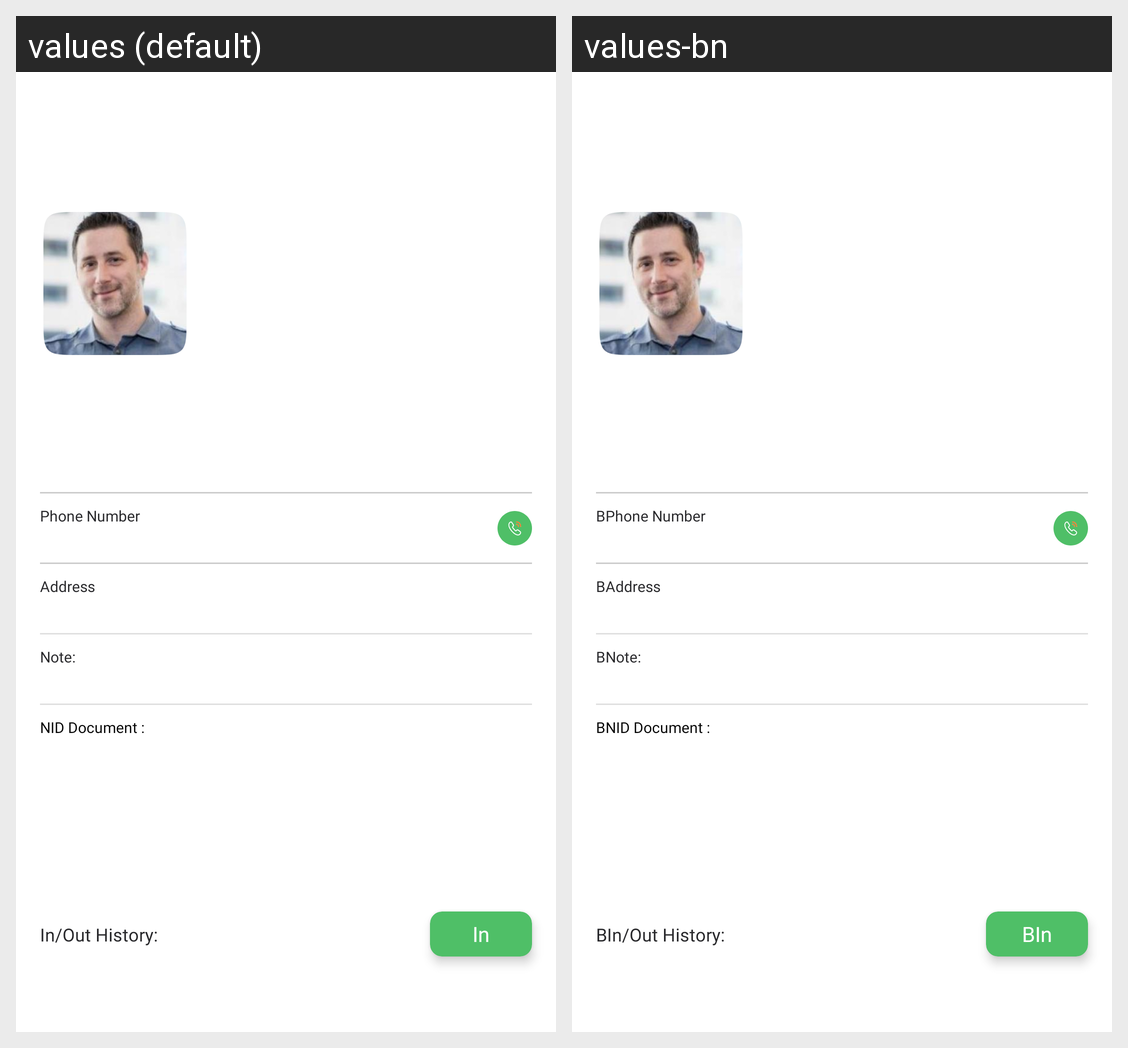

Here is an Android app screen in its default locale and in the app's own translations. Write out the translated-string differences for the strings that appear on this screen.
Android screen res/layout/activity_regular_entry_history_details.xml rendered under 2 locales, left to right: values (default), values-bn. Device: Nexus 5 (rendered at 1080×1920; each locale shown at half size, 540×960, under a caption strip naming it); theme mysoft.
Strings drawn on this screen, with the default value and each locale's value (text and hints the layout hard-codes, and strings that could not be matched under every locale, appear in the picture but are not listed):

phone_number
  values: Phone Number
  values-bn: BPhone Number

address
  values: Address
  values-bn: BAddress

note_1
  values: Note:
  values-bn: BNote:

nid_document
  values: NID Document :
  values-bn: BNID Document :

in_out_history
  values: In/Out History:
  values-bn: BIn/Out History:

in_1
  values: In
  values-bn: BIn
